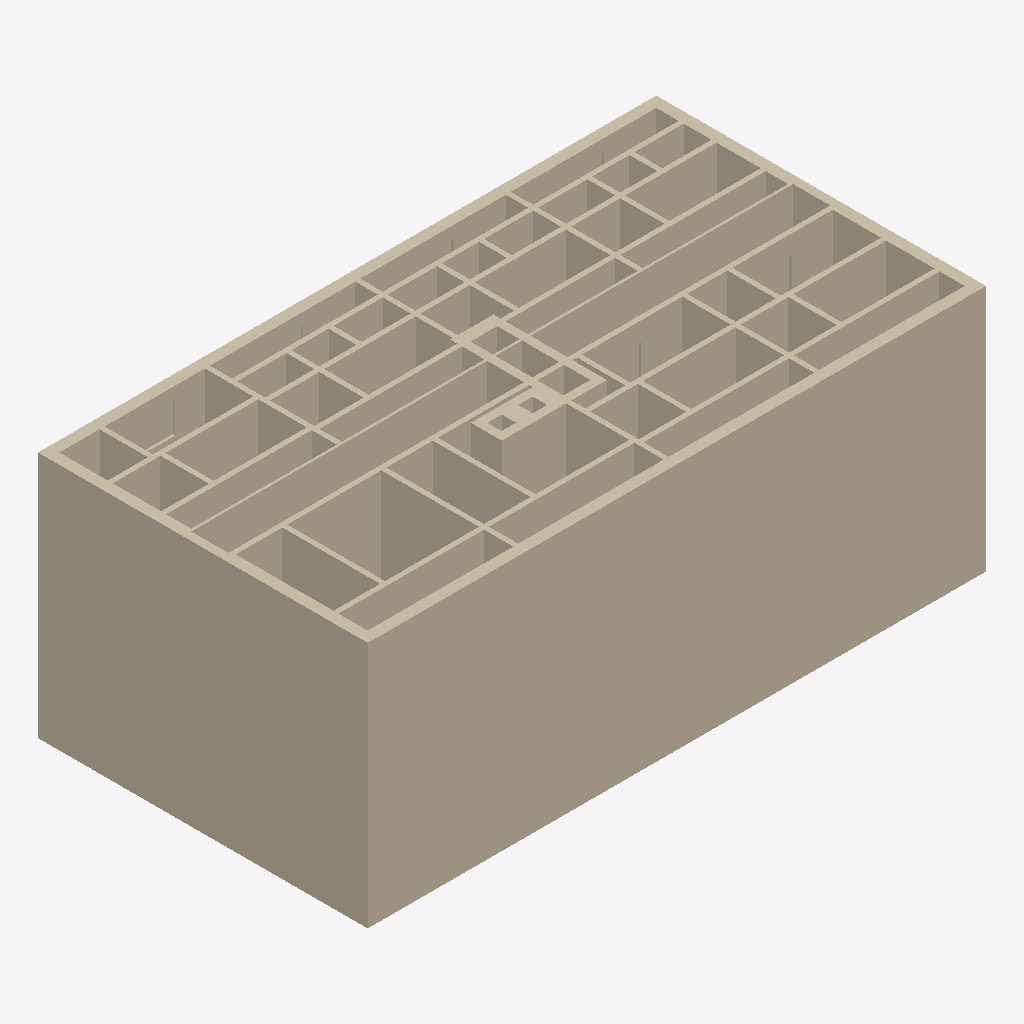
Isometric view of an IFC building model (IFC-SPF (STEP), schema IFC4, length unit metre), seen from the south-west, elements coloured by IFC class (only those large enough to see are counted): 288 walls (beige).
Extent 30.0 m × 16.0 m × 12.0 m (x, y, z). Storeys (4): Этаж 1 at 0.00 m; Этаж 2 at 3.00 m; Этаж 3 at 6.00 m; Этаж 4 at 9.00 m. Elements (1096): 1096 IfcWall.

HEADER;
FILE_DESCRIPTION(('ViewDefinition[DesignTransferView]'),'2;1');
FILE_NAME('/dev/null','2026-05-25T17:55:04+05:00',(''),(''),'IfcOpenShell 0.8.5','IfcOpenShell 0.8.5','Nobody');
FILE_SCHEMA(('IFC4'));
ENDSEC;
DATA;
#1=IFCPROJECT('2U0E6u2B1FN8Pje8iFJ09W',$,'plana-generated',$,$,$,$,(#10),#5);
#12=IFCSITE('3etabcJCL6I9lftR0UeX83',$,'Site',$,$,$,$,$,$,$,$,$,$,$);
#14=IFCBUILDING('0hYO7ryQPEwgi0b1Fg$WrQ',$,'Building 1',$,$,$,$,$,$,$,$,$);
#16=IFCBUILDINGSTOREY('1rSKLylBzEuQ5LJ3jU2w$L',$,'Этаж 1',$,$,#22,$,$,$,0.0);
#8213=IFCBUILDINGSTOREY('1nUHa5RvfEchFPfcONkK6B',$,'Этаж 2',$,$,#8218,$,$,$,3.0);
#16409=IFCBUILDINGSTOREY('34pEzB0_L0_9Qp$dLKd1pv',$,'Этаж 3',$,$,#16414,$,$,$,6.0);
#24605=IFCBUILDINGSTOREY('2w8ZIR0e9FUhIqLeTB6ZvJ',$,'Этаж 4',$,$,#24610,$,$,$,9.0);
#24630=IFCWALL('1_XTkkGmDD0x4rxy9dEI3J',$,'W-4-1',$,$,#31250,#24646,$,$);
#8238=IFCWALL('19r7qfQ$j5Qhfp_WtdmEQ1',$,'W-2-1',$,$,#14838,#8254,$,$);
#42=IFCWALL('2uoTQi5MbFvQl7M_VZiGH_',$,'W-1-1',$,$,#6642,#58,$,$);
#16434=IFCWALL('3STR0wJ1D9RhKIEWgH3tGQ',$,'W-3-1',$,$,#22999,#16450,$,$);
#24681=IFCWALL('2K6QDh6OP4EO_ThrVatWd6',$,'W-4-4',$,$,#30865,#24697,$,$);
#93=IFCWALL('1YyLPaMq9FpBqXmAAofwCL',$,'W-1-4',$,$,#5677,#109,$,$);
#8289=IFCWALL('0Hd3RPqsr0mRgFXCPk05cf',$,'W-2-4',$,$,#14403,#8305,$,$);
#16485=IFCWALL('20hE7X4kvDkOguWrtdXWlL',$,'W-3-4',$,$,#22584,#16501,$,$);
#24938=IFCWALL('2DbCn_$HHAZgIqN1W86nhj',$,'Corr-4-1-N',$,$,#31125,#24954,$,$);
#24664=IFCWALL('3_5niAYCz78PIZmwYkU1g8',$,'W-4-3',$,$,#30445,#24680,$,$);
#25214=IFCWALL('1GmnvenM52F8fxfSSxnVZX',$,'Room-4-1-1-3-E-post',$,$,#31500,#25230,$,$);
#24989=IFCWALL('24jyFzyNL22Ag1KeC$DWYn',$,'Room-4-1-1-1-N-post',$,$,#30765,#25005,$,$);
#25299=IFCWALL('2LoU9tOlL7T9W3U5lCwKGb',$,'Room-4-1-2-1-N-post',$,$,#30305,#25315,$,$);
#25231=IFCWALL('1po$qktSHCOeDRpHxuFzzq',$,'Room-4-1-1-3-N-post',$,$,#30190,#25247,$,$);
#25093=IFCWALL('1K_L50xWX2E9OOm3RLlt$_',$,'Room-4-1-1-2-E-post',$,$,#31200,#25109,$,$);
#26766=IFCWALL('2N2Cstki1EguDY8RcQHjhd',$,'Room-4-1-5-1-N-post',$,$,#31680,#26782,$,$);
#25609=IFCWALL('1fkEM0V4bF$PcKjJxyy_i6',$,'Room-4-1-3-1-N-post',$,$,#31350,#25625,$,$);
#25403=IFCWALL('2gOXt2YjD44wA3gzLlfdrW',$,'Room-4-1-2-2-E-post',$,$,#30645,#25419,$,$);
#26161=IFCWALL('2inD4B4afA6PaS6eC7G5mq',$,'Room-4-1-4-1-N-post',$,$,#30325,#26177,$,$);
#24647=IFCWALL('2pRBwKiSz0UhangrVIkKXO',$,'W-4-2',$,$,#31655,#24663,$,$);
#25972=IFCWALL('3oHFMZQFfEiPR8s88HCY7H',$,'Room-4-1-3-4-N-post',$,$,#31135,#25988,$,$);
#26524=IFCWALL('1ytQIrMrf2eQSy6NcjYfFx',$,'Room-4-1-4-4-N-post',$,$,#30130,#26540,$,$);
#27129=IFCWALL('2bXCnCQZfA5BAMydE3p7bg',$,'Room-4-1-5-4-N-post',$,$,#31485,#27145,$,$);
#29275=IFCWALL('1rMraMdT918ABiriOIoYxc',$,'Room-4-1-8-1-N-post',$,$,#31480,#29291,$,$);
#29517=IFCWALL('2JHprKDYvF79u9$79otX4F',$,'Room-4-1-8-3-N-post',$,$,#30940,#29533,$,$);
#27683=IFCWALL('38uWU2wmTF1Pzi7hYKGIMQ',$,'Room-4-1-6-3-N-post',$,$,#30560,#27699,$,$);
#27441=IFCWALL('3MzX$_r4v8KOZP5rGbpm6a',$,'Room-4-1-6-1-N-post',$,$,#31100,#27457,$,$);
#28600=IFCWALL('2UNpIy5DH6Bh19vAqbxBuR',$,'Room-4-1-7-3-N-post',$,$,#30495,#28616,$,$);
#28358=IFCWALL('1D_r_CigP6qh1YTeHWEf5T',$,'Room-4-1-7-1-N-post',$,$,#31015,#28374,$,$);
#24921=IFCWALL('0YeAwROGz3JuUL3cduujf$',$,'Corr-4-1-S',$,$,#30640,#24937,$,$);
#25524=IFCWALL('3$0PWDZFr3ExPcfV6k5M9z',$,'Room-4-1-2-3-E-post',$,$,#30990,#25540,$,$);
#28324=IFCWALL('10BnZomKP2lgx_GN8aP20E',$,'Room-4-1-7-1-S-post',$,$,#30260,#28340,$,$);
#26592=IFCWALL('3nRqUEzqX7lQF_O_oB_2id',$,'Room-4-1-4-5-N-pre0',$,$,#30165,#26608,$,$);
#26040=IFCWALL('2_Dc11OUHFtulqgkU9$GN4',$,'Room-4-1-3-5-N-pre0',$,$,#31155,#26056,$,$);
#29188=IFCWALL('0uLEuy9N5A2ARlLsWBorO3',$,'Room-4-1-8-1-S-pre0',$,$,#31525,#29204,$,$);
#24851=IFCWALL('0WyY77T098LgsVnGO2IoVn',$,'Core-4-1-3-E',$,$,#31190,#24867,$,$);
#27250=IFCWALL('3NGRkhc5DBQOQN0iJWQnMP',$,'Room-4-1-5-5-N-pre0',$,$,#30615,#27266,$,$);
#24698=IFCWALL('2fI_kipPz8qeGkXC_MVR2x',$,'Core-4-1-1-S',$,$,#31130,#24714,$,$);
#24885=IFCWALL('0RFbkd5xL44wv7c4VMO4L2',$,'Core-4-1-3-W',$,$,#30410,#24901,$,$);
#24766=IFCWALL('29PSRehmP3PvsR53Cj2FNh',$,'Core-4-1-2-S',$,$,#31265,#24782,$,$);
#26732=IFCWALL('11t_qzJFTBO98noqO8wYAm',$,'Room-4-1-5-1-S-post',$,$,#30870,#26748,$,$);
#29084=IFCWALL('2x6lsI_gf1UhbMUceX8r9e',$,'Room-4-1-7-7-N-pre0',$,$,#31140,#29100,$,$);
#28167=IFCWALL('1sI40iUU9FPBf1adIBmn2_',$,'Room-4-1-6-7-N-pre0',$,$,#31230,#28183,$,$);
#29396=IFCWALL('0kYzqmrGj1Zf2YgSss7tL2',$,'Room-4-1-8-2-N-post',$,$,#30145,#29412,$,$);
#30001=IFCWALL('3N_UxrauH7ThZs3$LC14Fa',$,'Room-4-1-8-7-N-pre0',$,$,#31685,#30017,$,$);
#26870=IFCWALL('0y7Aje26j1D8RWM5DSpx_6',$,'Room-4-1-5-2-E-post',$,$,#31550,#26886,$,$);
#27562=IFCWALL('02D2qYMsn4Ww7uhdAw9GDz',$,'Room-4-1-6-2-N-post',$,$,#31435,#27578,$,$);
#26265=IFCWALL('2HMy0H5YbDKAVlOUTy2MJN',$,'Room-4-1-4-2-E-post',$,$,#30200,#26281,$,$);
#26507=IFCWALL('0E4m6CalH0eRoNlLH8WPh4',$,'Room-4-1-4-4-E-post',$,$,#31330,#26523,$,$);
#26023=IFCWALL('3zLrtkevH0Qvnm6q3AdqpT',$,'Room-4-1-3-5-E-post',$,$,#30675,#26039,$,$);
#27112=IFCWALL('0O2qLKxCD71uK5bNeU__b7',$,'Room-4-1-5-4-E-post',$,$,#31025,#27128,$,$);
#27233=IFCWALL('1DIeZuflfEtxm54lduxSEG',$,'Room-4-1-5-5-E-post',$,$,#30230,#27249,$,$);
#25713=IFCWALL('3aqJqpj2D0aPkn61gCpf4N',$,'Room-4-1-3-2-E-post',$,$,#31215,#25729,$,$);
#26575=IFCWALL('36a10K5Pz7NfRLOFsjXaic',$,'Room-4-1-4-5-E-post',$,$,#31370,#26591,$,$);
#25955=IFCWALL('32xYGGzE1FVhOoWKS4yvRz',$,'Room-4-1-3-4-E-post',$,$,#30650,#25971,$,$);
#26333=IFCWALL('0Xn$71VN97MeO8VGyKYAW8',$,'Room-4-1-4-3-E-post',$,$,#30225,#26349,$,$);
#28479=IFCWALL('1MCzZrw9z7_vNehukE9x4v',$,'Room-4-1-7-2-N-post',$,$,#30220,#28495,$,$);
#25730=IFCWALL('1axlUbZVzFPBywYvSF7am0',$,'Room-4-1-3-2-N-post',$,$,#31625,#25746,$,$);
#26991=IFCWALL('0nJFyTHF55Cvn4U2jc1U28',$,'Room-4-1-5-3-E-post',$,$,#30705,#27007,$,$);
#26282=IFCWALL('2fh0i4oUn9ggcyeMHe1S5P',$,'Room-4-1-4-2-N-post',$,$,#30590,#26298,$,$);
#26887=IFCWALL('11h$lMP3LAM9HxzMrlB7Il',$,'Room-4-1-5-2-N-post',$,$,#30340,#26903,$,$);
#25420=IFCWALL('0fBndQs21FxPRV5ZvutfZ8',$,'Room-4-1-2-2-N-post',$,$,#30570,#25436,$,$);
#25110=IFCWALL('12dBs8gnH1DB39WGMCe24B',$,'Room-4-1-1-2-N-post',$,$,#31095,#25126,$,$);
#24749=IFCWALL('0HUZmd$JD4vfgM_TQLrkcY',$,'Core-4-1-1-W',$,$,#30770,#24765,$,$);
#29880=IFCWALL('051DZaTa16YwGA9JIgxo$f',$,'Room-4-1-8-6-N-post',$,$,#31395,#29896,$,$);
#27545=IFCWALL('3MR1OF$jj2fOPpcMHi$44U',$,'Room-4-1-6-2-E-post',$,$,#30970,#27561,$,$);
#28046=IFCWALL('2bdeWpH4f8S9GPxQ9_GDpD',$,'Room-4-1-6-6-N-post',$,$,#30390,#28062,$,$);
#28721=IFCWALL('2nCGysP8HBsABAqiAHjz_k',$,'Room-4-1-7-4-N-post',$,$,#31365,#28737,$,$);
#28963=IFCWALL('2nfhyvCCv1YhHqoAAP2w2V',$,'Room-4-1-7-6-N-post',$,$,#30800,#28979,$,$);
#29379=IFCWALL('2x$St15TP4Ev6icERDbMcn',$,'Room-4-1-8-2-E-post',$,$,#30330,#29395,$,$);
#27804=IFCWALL('38hnbSbZz2rfSSYk_ugJzJ',$,'Room-4-1-6-4-N-post',$,$,#30880,#27820,$,$);
#29638=IFCWALL('3n7xElmFvCp9ZFlHQgeplf',$,'Room-4-1-8-4-N-post',$,$,#30270,#29654,$,$);
#28583=IFCWALL('3ls0k0LS1ElhL3RMeOc6As',$,'Room-4-1-7-3-E-post',$,$,#30110,#28599,$,$);
#29500=IFCWALL('2Q9pSLlwrDAx_RA18cC1fI',$,'Room-4-1-8-3-E-post',$,$,#30595,#29516,$,$);
#30071=IFCWALL('0YAOQuWdz4JeyLzn0smHtb',$,'Room-4-1-8-7-N-post',$,$,#31220,#30087,$,$);
#28237=IFCWALL('2V7KpH7N59Me4IYU0Ac0_O',$,'Room-4-1-6-7-N-post',$,$,#30700,#28253,$,$);
#29154=IFCWALL('1oYJnBSS9CxOVZEhCMJ3Lx',$,'Room-4-1-7-7-N-post',$,$,#30600,#29170,$,$);
#27666=IFCWALL('1QpPE7Nhf3yggbq4wEz2Jl',$,'Room-4-1-6-3-E-post',$,$,#30180,#27682,$,$);
#25541=IFCWALL('1ylqvr4uv6SfUa9qw29M1s',$,'Room-4-1-2-3-N-post',$,$,#31455,#25557,$,$);
#26093=IFCWALL('0W40Rf5rf9e99hq4KLQmF2',$,'Room-4-1-3-5-N-post',$,$,#30235,#26109,$,$);
#26645=IFCWALL('1hrtyPzbjE5v6I4N21nY3c',$,'Room-4-1-4-5-N-post',$,$,#30845,#26661,$,$);
#27008=IFCWALL('2OPzdhlH55KeHrK6CY1P9K',$,'Room-4-1-5-3-N-post',$,$,#31180,#27024,$,$);
#28462=IFCWALL('0NI_s$JfX8h99uHFZDZ3QW',$,'Room-4-1-7-2-E-post',$,$,#31440,#28478,$,$);
#26350=IFCWALL('3Mq6tGj5r9qAM$FWE8EJDB',$,'Room-4-1-4-3-N-post',$,$,#30610,#26366,$,$);
#24783=IFCWALL('3Czl3Kt7T3hP6kn5hN0ARF',$,'Core-4-1-2-E',$,$,#31675,#24799,$,$);
#27354=IFCWALL('17GXEZ0Q99vAvujCSmY3dW',$,'Room-4-1-6-1-S-pre0',$,$,#31035,#27370,$,$);
#27925=IFCWALL('10ZqJD1b92gQSNfTmKH1Ca',$,'Room-4-1-6-5-N-post',$,$,#30115,#27941,$,$);
#24834=IFCWALL('1A35bEB9XDLgsPe16k3L9f',$,'Core-4-1-3-S',$,$,#31270,#24850,$,$);
#28842=IFCWALL('3zK06ojQLBihkv4uQiQFG6',$,'Room-4-1-7-5-N-post',$,$,#31635,#28858,$,$);
#29759=IFCWALL('1TG1ni4sb3ZgOKcOkvtCAz',$,'Room-4-1-8-5-N-post',$,$,#30530,#29775,$,$);
#17018=IFCWALL('1J5h$0r2r3CuRNQdPm4YZ4',$,'Room-3-1-1-3-E-post',$,$,#23294,#17034,$,$);
#29118=IFCWALL('1fnX$jynT0evEb1yZk0Y_M',$,'Room-4-1-7-7-N-lin0',$,$,#30780,#29134,$,$);
#30035=IFCWALL('2GMtuIJEHEqPxs_zU0tdvQ',$,'Room-4-1-8-7-N-lin0',$,$,#30690,#30051,$,$);
#27284=IFCWALL('3mPdykA3P4aP6hsupFg9RV',$,'Room-4-1-5-5-N-lin0',$,$,#31535,#27300,$,$);
#28201=IFCWALL('3EZCkHgR15txj1pDaW3_27',$,'Room-4-1-6-7-N-lin0',$,$,#30360,#28217,$,$);
#27407=IFCWALL('3SaaHIS3bBkwWgFa2JAGy6',$,'Room-4-1-6-1-S-post',$,$,#31460,#27423,$,$);
#25282=IFCWALL('0QjB5LXGPF981mbYnR_wOo',$,'Room-4-1-2-1-E-post',$,$,#31515,#25298,$,$);
#27320=IFCWALL('163Xkn0uLDdQ2ek4DI6x6w',$,'Room-4-1-5-5-N-post',$,$,#30295,#27336,$,$);
#17035=IFCWALL('1U9bfjrlzABxbFfAiJs773',$,'Room-3-1-1-3-N-post',$,$,#21969,#17051,$,$);
#24972=IFCWALL('0JWa$0F$95NgU9y7707MIa',$,'Room-4-1-1-1-E-post',$,$,#30350,#24988,$,$);
#26679=IFCWALL('0Zjj5qI7DFsvnz_RPgugsA',$,'Room-4-1-5-1-S-pre0',$,$,#30120,#26695,$,$);
#29621=IFCWALL('08L5fA4bf608OqqeQW6zi$',$,'Room-4-1-8-4-E-post',$,$,#31470,#29637,$,$);
#29742=IFCWALL('3oB_Lw2gfADPzzXSUmzDkJ',$,'Room-4-1-8-5-E-post',$,$,#30135,#29758,$,$);
#27787=IFCWALL('121phyNJL7_BGWMP1MAEQm',$,'Room-4-1-6-4-E-post',$,$,#30460,#27803,$,$);
#59=IFCWALL('1XWA8jwdX8wxaWYITbNlfZ',$,'W-1-2',$,$,#6552,#75,$,$);
#28825=IFCWALL('1MSwxaBeT48hVNRVbKdPQO',$,'Room-4-1-7-5-E-post',$,$,#31225,#28841,$,$);
#28946=IFCWALL('1t2$S_VB5AtQFyGgcDwUw3',$,'Room-4-1-7-6-E-post',$,$,#30395,#28962,$,$);
#25798=IFCWALL('070lfEDn5D1QLvy5OXqwx4',$,'Room-4-1-3-3-N-post',$,$,#31650,#25814,$,$);
#28029=IFCWALL('25TmBWD5PCSfgAOWzFgUIE',$,'Room-4-1-6-6-E-post',$,$,#31580,#28045,$,$);
#28704=IFCWALL('2lpmvoiAf40vtXiwusIYbI',$,'Room-4-1-7-4-E-post',$,$,#30885,#28720,$,$);
#29863=IFCWALL('2YzrhdYpD2XunPuGaueqDc',$,'Room-4-1-8-6-E-post',$,$,#30925,#29879,$,$);
#27908=IFCWALL('2z_OMIZfP85vA6v7UOnGdu',$,'Room-4-1-6-5-E-post',$,$,#31315,#27924,$,$);
#16451=IFCWALL('0g7iDnaQrFq9Ly4qo6OrQk',$,'W-3-2',$,$,#23339,#16467,$,$);
#25781=IFCWALL('0k8qRUImnCkgoCO4wtNrdT',$,'Room-4-1-3-3-E-post',$,$,#31245,#25797,$,$);
#26749=IFCWALL('3q1bYTeHDC4hFFPb0md51l',$,'Room-4-1-5-1-E-post',$,$,#31345,#26765,$,$);
#26144=IFCWALL('3P4p3RdEzBJwxb7bJyRi77',$,'Room-4-1-4-1-E-post',$,$,#31540,#26160,$,$);
#26609=IFCWALL('3fE7zSrpzDBBSahWbdBtJm',$,'Room-4-1-4-5-N-lin0',$,$,#30545,#26625,$,$);
#25592=IFCWALL('0HTaCDEfH0QhFi2boyr6Wp',$,'Room-4-1-3-1-E-post',$,$,#30875,#25608,$,$);
#28271=IFCWALL('0KrB_19RH07B8Dga03sfYS',$,'Room-4-1-7-1-S-pre0',$,$,#31065,#28287,$,$);
#26057=IFCWALL('3vWj_7eHj0Wu8cCsXGq$FO',$,'Room-4-1-3-5-N-lin0',$,$,#31575,#26073,$,$);
#24955=IFCWALL('2MsQeOgLf06f7j230xQjRI',$,'Room-4-1-1-1-S-post',$,$,#31560,#24971,$,$);
#25575=IFCWALL('2sg7n_d3P5TwMAP$EP3TK8',$,'Room-4-1-3-1-S-post',$,$,#30455,#25591,$,$);
#25265=IFCWALL('3z25IuEkv6q9VJdtRt4O50',$,'Room-4-1-2-1-S-post',$,$,#31055,#25281,$,$);
#26127=IFCWALL('3Md39eEzz7hfQ9_z_RAbcz',$,'Room-4-1-4-1-S-post',$,$,#31090,#26143,$,$);
#8255=IFCWALL('12tsSuAt5CIfSctXpwj$$l',$,'W-2-2',$,$,#15243,#8271,$,$);
#28341=IFCWALL('2nB1FUpnH7PgUxs_5Kdawu',$,'Room-4-1-7-1-E-post',$,$,#30555,#28357,$,$);
#24800=IFCWALL('08FziYvzP9ifbSqzAiyqQ1',$,'Core-4-1-2-N',$,$,#30375,#24816,$,$);
#29984=IFCWALL('2mpQMG4wnE$AI89WuZfPir',$,'Room-4-1-8-7-E-post',$,$,#31275,#30000,$,$);
#28150=IFCWALL('1eohBjsDX3cvTT3tXGrb7Z',$,'Room-4-1-6-7-E-post',$,$,#30740,#28166,$,$);
#29067=IFCWALL('2rD4mKiTT59fNxUTygA9Ms',$,'Room-4-1-7-7-E-post',$,$,#31235,#29083,$,$);
#29258=IFCWALL('2fjXkWs_b6BuYMbyGcJ3h2',$,'Room-4-1-8-1-E-post',$,$,#31160,#29274,$,$);
#24732=IFCWALL('2wieaST7LFjhykEAUEajlM',$,'Core-4-1-1-N',$,$,#30355,#24748,$,$);
#24715=IFCWALL('1uUPTG339868ImE9kE3RUP',$,'Core-4-1-1-E',$,$,#31565,#24731,$,$);
#24868=IFCWALL('3BX67vEgn62ff0BLn8tLVB',$,'Core-4-1-3-N',$,$,#31600,#24884,$,$);
#26006=IFCWALL('28ZXHgxSv54eJhm34z3lvG',$,'Room-4-1-3-5-S-post',$,$,#30290,#26022,$,$);
#26558=IFCWALL('3M9S183pz0jvoK0f9o0QQC',$,'Room-4-1-4-5-S-post',$,$,#30890,#26574,$,$);
#25248=IFCWALL('270Vq2dI56pQn1zx63P3s3',$,'Room-4-1-1-3-W-post',$,$,#30585,#25264,$,$);
#25437=IFCWALL('3BbSdtu55AT8lWJsBZHZp1',$,'Room-4-1-2-2-W-post',$,$,#30810,#25453,$,$);
#25127=IFCWALL('0d7aWV$bTEoRiDmQj88Osu',$,'Room-4-1-1-2-W-post',$,$,#30320,#25143,$,$);
#25558=IFCWALL('3LnWBRYCbCEQvVd2ukZnxL',$,'Room-4-1-2-3-W-post',$,$,#30155,#25574,$,$);
#16468=IFCWALL('2FsDmCGDb7cPq9S$CAAjkV',$,'W-3-3',$,$,#22139,#16484,$,$);
#24817=IFCWALL('2pJdG8ENP9G8B6$niVwCsp',$,'Core-4-1-2-W',$,$,#30790,#24833,$,$);
#28288=IFCWALL('2XkJjNRSn0HfVtRqAeKv_X',$,'Room-4-1-7-1-S-lin0',$,$,#31520,#28304,$,$);
#26696=IFCWALL('2kTwmfC2j9UxKq6bvEYwIu',$,'Room-4-1-5-1-S-lin0',$,$,#30505,#26712,$,$);
#27267=IFCWALL('3dL5aKEi10iub2$AkZ4K$G',$,'Room-4-1-5-5-N-sill0',$,$,#31085,#27283,$,$);
#28133=IFCWALL('3Wg2ce$Sj9KwV8qBeHgqMm',$,'Room-4-1-6-7-S-post',$,$,#30335,#28149,$,$);
#28080=IFCWALL('0Q$y6L0vj7v9FgndwcPUVq',$,'Room-4-1-6-7-S-pre0',$,$,#31280,#28096,$,$);
#29967=IFCWALL('1EAOymeFj3XAUrz1BtcAFy',$,'Room-4-1-8-7-S-post',$,$,#31355,#29983,$,$);
#28997=IFCWALL('1GRmakFCHBdfh0LmS4U9DT',$,'Room-4-1-7-7-S-pre0',$,$,#31610,#29013,$,$);
#29050=IFCWALL('0P2nOZzA9FdBVxQbogEv0A',$,'Room-4-1-7-7-S-post',$,$,#30745,#29066,$,$);
#29914=IFCWALL('0XeFgVFkbDqexpz3NVyslY',$,'Room-4-1-8-7-S-pre0',$,$,#30420,#29930,$,$);
#26299=IFCWALL('1QjBGtu95FyOXo5kJ7RO5C',$,'Room-4-1-4-2-W-post',$,$,#31060,#26315,$,$);
#26904=IFCWALL('0O6k7_f_f8H8NhuVLjHVN6',$,'Room-4-1-5-2-W-post',$,$,#30750,#26920,$,$);
#27025=IFCWALL('0xhP_2waHBqgqlp6SBqn3H',$,'Room-4-1-5-3-W-post',$,$,#31590,#27041,$,$);
#27337=IFCWALL('2QuonDFRTD4g9extre198J',$,'Room-4-1-5-5-W-post',$,$,#30695,#27353,$,$);
#25747=IFCWALL('3pwT0kSjr6E8RIbttjJ4qD',$,'Room-4-1-3-2-W-post',$,$,#30425,#25763,$,$);
#27146=IFCWALL('2DExtzZp587wPhPFein1JR',$,'Room-4-1-5-4-W-post',$,$,#30285,#27162,$,$);
#8272=IFCWALL('1_S9p7n01DEART8X1WoeWu',$,'W-2-3',$,$,#15153,#8288,$,$);
#350=IFCWALL('2FywCdgf9D9O1O5uuMyzg4',$,'Corr-1-1-N',$,$,#6042,#366,$,$);
#8546=IFCWALL('26QE1hPkTFtgDgdk7ClvRq',$,'Corr-2-1-N',$,$,#14723,#8562,$,$);
#16570=IFCWALL('3myKvVLAfFS9$VqJqnePeJ',$,'Core-3-1-2-S',$,$,#23059,#16586,$,$);
#16725=IFCWALL('2qZXCn3qL5iBIh4R57i_J3',$,'Corr-3-1-S',$,$,#22579,#16741,$,$);
ENDSEC;
